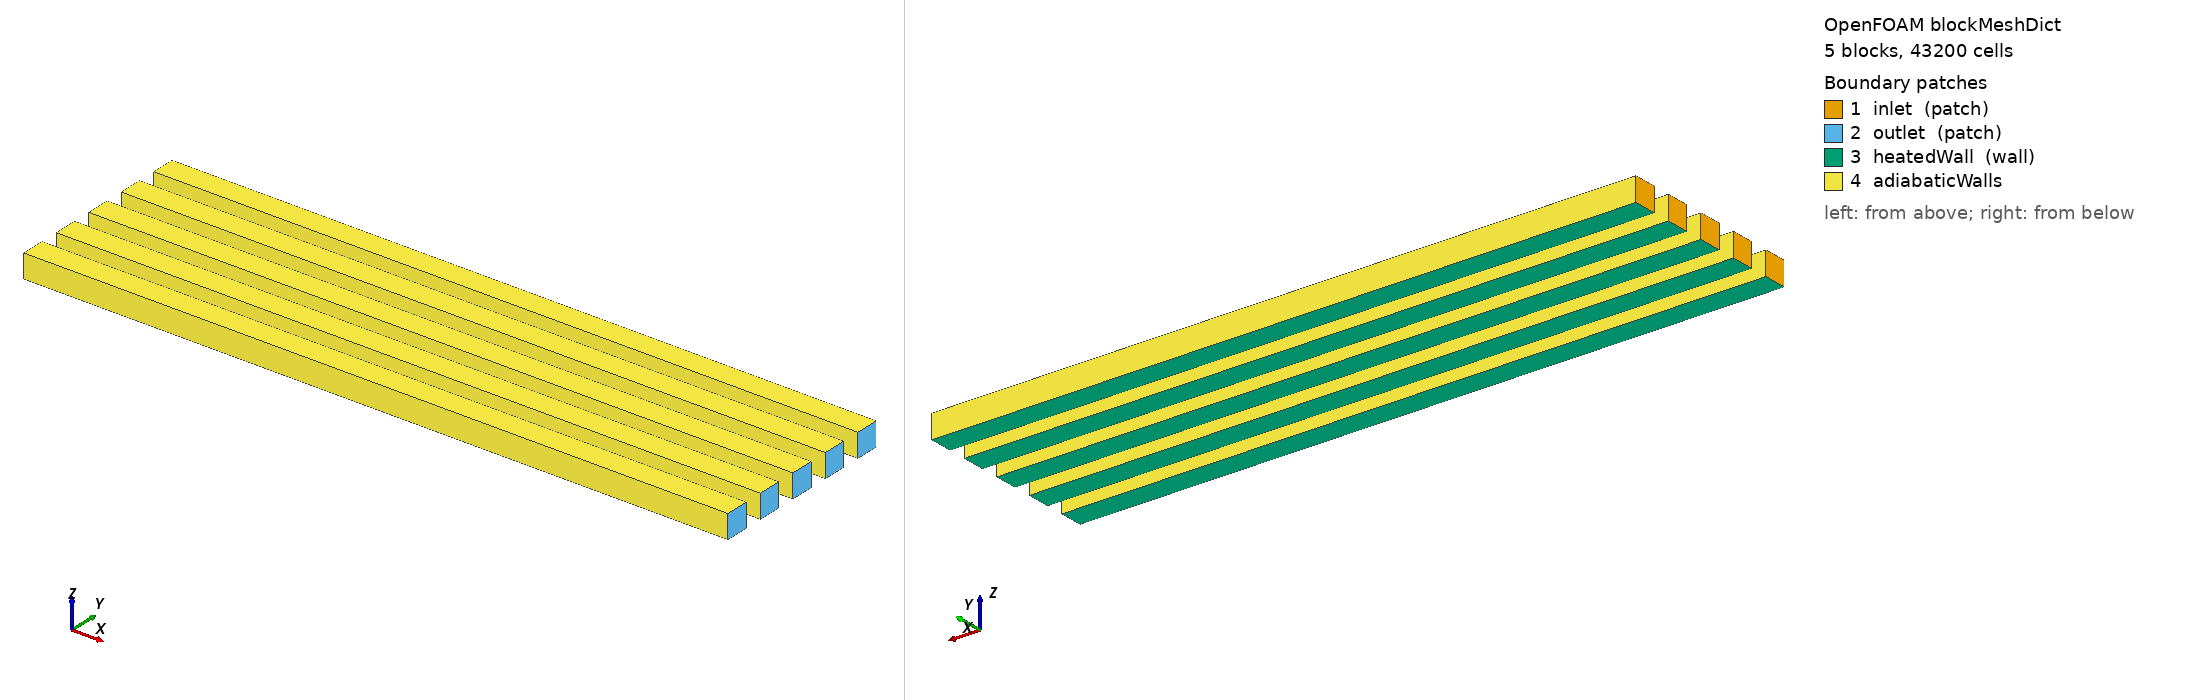

OpenFOAM case: the mesh blockMesh builds from blockMeshDict, 5 block(s), 43200 cells. Boundary patches (legend numbers): 1 inlet (patch), 2 outlet (patch), 3 heatedWall (wall), 4 adiabaticWalls. Left view from above one corner, right view from below the opposite corner. Boundary conditions: 4 field file(s) under 0/; 4 of 4 drawn patches have an entry in a shipped field file.

=== system/blockMeshDict ===
FoamFile
{
    version 2.0;
    format ascii;
    class dictionary;
    object blockMeshDict;
}
convertToMeters 1;

vertices
(
    (0 0 0) // 0
    (0.3 0 0) // 1
    (0.3 0.01 0) // 2
    (0 0.01 0) // 3
    (0 0 0.01) // 4
    (0.3 0 0.01) // 5
    (0.3 0.01 0.01) // 6
    (0 0.01 0.01) // 7
    (0 0.018 0) // 8
    (0.3 0.018 0) // 9
    (0.3 0.028 0) // 10
    (0 0.028 0) // 11
    (0 0.018 0.01) // 12
    (0.3 0.018 0.01) // 13
    (0.3 0.028 0.01) // 14
    (0 0.028 0.01) // 15
    (0 0.036 0) // 16
    (0.3 0.036 0) // 17
    (0.3 0.046 0) // 18
    (0 0.046 0) // 19
    (0 0.036 0.01) // 20
    (0.3 0.036 0.01) // 21
    (0.3 0.046 0.01) // 22
    (0 0.046 0.01) // 23
    (0 0.054 0) // 24
    (0.3 0.054 0) // 25
    (0.3 0.064 0) // 26
    (0 0.064 0) // 27
    (0 0.054 0.01) // 28
    (0.3 0.054 0.01) // 29
    (0.3 0.064 0.01) // 30
    (0 0.064 0.01) // 31
    (0 0.072 0) // 32
    (0.3 0.072 0) // 33
    (0.3 0.082 0) // 34
    (0 0.082 0) // 35
    (0 0.072 0.01) // 36
    (0.3 0.072 0.01) // 37
    (0.3 0.082 0.01) // 38
    (0 0.082 0.01) // 39
);

blocks
(
    hex (0 1 2 3 4 5 6 7) (180 8 6) simpleGrading (1 1 1) // channel1
    hex (8 9 10 11 12 13 14 15) (180 8 6) simpleGrading (1 1 1) // channel2
    hex (16 17 18 19 20 21 22 23) (180 8 6) simpleGrading (1 1 1) // channel3
    hex (24 25 26 27 28 29 30 31) (180 8 6) simpleGrading (1 1 1) // channel4
    hex (32 33 34 35 36 37 38 39) (180 8 6) simpleGrading (1 1 1) // channel5
);

edges ();

boundary
(
    inlet
    {
        type patch;
        faces
        (
            (0 3 7 4)
            (8 11 15 12)
            (16 19 23 20)
            (24 27 31 28)
            (32 35 39 36)
        );
    }
    outlet
    {
        type patch;
        faces
        (
            (1 2 6 5)
            (9 10 14 13)
            (17 18 22 21)
            (25 26 30 29)
            (33 34 38 37)
        );
    }
    heatedWall
    {
        type wall;
        faces
        (
            (0 1 2 3)
            (8 9 10 11)
            (16 17 18 19)
            (24 25 26 27)
            (32 33 34 35)
        );
    }
);

defaultPatch
{
    name adiabaticWalls;
    type wall;
}

mergePatchPairs ();


=== system/controlDict ===
FoamFile
{
    version 2.0;
    format ascii;
    class dictionary;
    object controlDict;
}
application     buoyantSimpleFoam;
startFrom       startTime;
startTime       0;
stopAt          endTime;
endTime         6000;
deltaT          1;
writeControl    timeStep;
writeInterval   6000;
purgeWrite      0;
writeFormat     ascii;
writePrecision  8;
writeCompression off;
timeFormat      general;
timePrecision   6;
runTimeModifiable true;

functions
{
    inletMassFlow
    {
        type            surfaceFieldValue;
        libs            (fieldFunctionObjects);
        writeControl    timeStep;
        writeInterval   100;
        log             true;
        writeFields     false;
        regionType      patch;
        name            inlet;
        operation       sum;
        fields          (phi);
    }
    pInlet
    {
        type            surfaceFieldValue;
        libs            (fieldFunctionObjects);
        writeControl    timeStep;
        writeInterval   100;
        log             true;
        writeFields     false;
        regionType      patch;
        name            inlet;
        operation       areaAverage;
        fields          (p);
    }
    pOutlet
    {
        type            surfaceFieldValue;
        libs            (fieldFunctionObjects);
        writeControl    timeStep;
        writeInterval   100;
        log             true;
        writeFields     false;
        regionType      patch;
        name            outlet;
        operation       areaAverage;
        fields          (p);
    }
    TInlet
    {
        type            surfaceFieldValue;
        libs            (fieldFunctionObjects);
        writeControl    timeStep;
        writeInterval   100;
        log             true;
        writeFields     false;
        regionType      patch;
        name            inlet;
        operation       areaAverage;
        fields          (T);
    }
    TOutlet
    {
        type            surfaceFieldValue;
        libs            (fieldFunctionObjects);
        writeControl    timeStep;
        writeInterval   100;
        log             true;
        writeFields     false;
        regionType      patch;
        name            outlet;
        operation       areaAverage;
        fields          (T);
    }
    TWall
    {
        type            surfaceFieldValue;
        libs            (fieldFunctionObjects);
        writeControl    timeStep;
        writeInterval   100;
        log             true;
        writeFields     false;
        regionType      patch;
        name            heatedWall;
        operation       areaAverage;
        fields          (T);
    }

}


=== 0/T ===
/*--------------------------------*- C++ -*----------------------------------*\
| =========                 |                                                 |
| \\      /  F ield         | OpenFOAM: The Open Source CFD Toolbox           |
|  \\    /   O peration     | Version:  2412                                  |
|   \\  /    A nd           | Website:  www.openfoam.com                      |
|    \\/     M anipulation  |                                                 |
\*---------------------------------------------------------------------------*/
// * * * * * * * * * * * * * * * * * * * * * * * * * * * * * * * * * * * * * //
FoamFile
{
    version         2;
    format          ascii;
    class           volScalarField;
    location        "0";
    object          T;
}

dimensions      [ 0 0 0 1 0 0 0 ];

internalField   uniform 50;

boundaryField
{
    inlet
    {
        type            fixedValue;
        value           uniform 45;
    }
    outlet
    {
        type            inletOutlet;
        inletValue      uniform 50;
        value           uniform 50;
    }
    heatedWall
    {
        type            fixedGradient;
        gradient        uniform 33859.0;
    }
    adiabaticWalls
    {
        type            zeroGradient;
    }
}


// ************************************************************************* //


=== 0/U ===
FoamFile { version 2.0; format ascii; class volVectorField; object U; }
dimensions [0 1 -1 0 0 0 0];
internalField uniform (0.58 0 0);
boundaryField
{
    inlet          { type flowRateInletVelocity; massFlowRate 3.1395e-4; rho rho; value uniform (0.58 0 0); }
    outlet         { type pressureInletOutletVelocity; value uniform (0.58 0 0); }
    heatedWall     { type noSlip; }
    adiabaticWalls { type noSlip; }
}


=== 0/p ===
FoamFile { version 2.0; format ascii; class volScalarField; object p; }
dimensions [1 -1 -2 0 0 0 0];
internalField uniform 101325;
boundaryField
{
    inlet          { type calculated; value uniform 101325; }
    outlet         { type calculated; value uniform 101325; }
    heatedWall     { type calculated; value uniform 101325; }
    adiabaticWalls { type calculated; value uniform 101325; }
}


=== 0/p_rgh ===
FoamFile { version 2.0; format ascii; class volScalarField; object p_rgh; }
dimensions [1 -1 -2 0 0 0 0];
internalField uniform 101325;
boundaryField
{
    inlet          { type fixedFluxPressure; value uniform 101325; }
    outlet         { type fixedValue;        value uniform 101325; }
    heatedWall     { type fixedFluxPressure; value uniform 101325; }
    adiabaticWalls { type fixedFluxPressure; value uniform 101325; }
}
